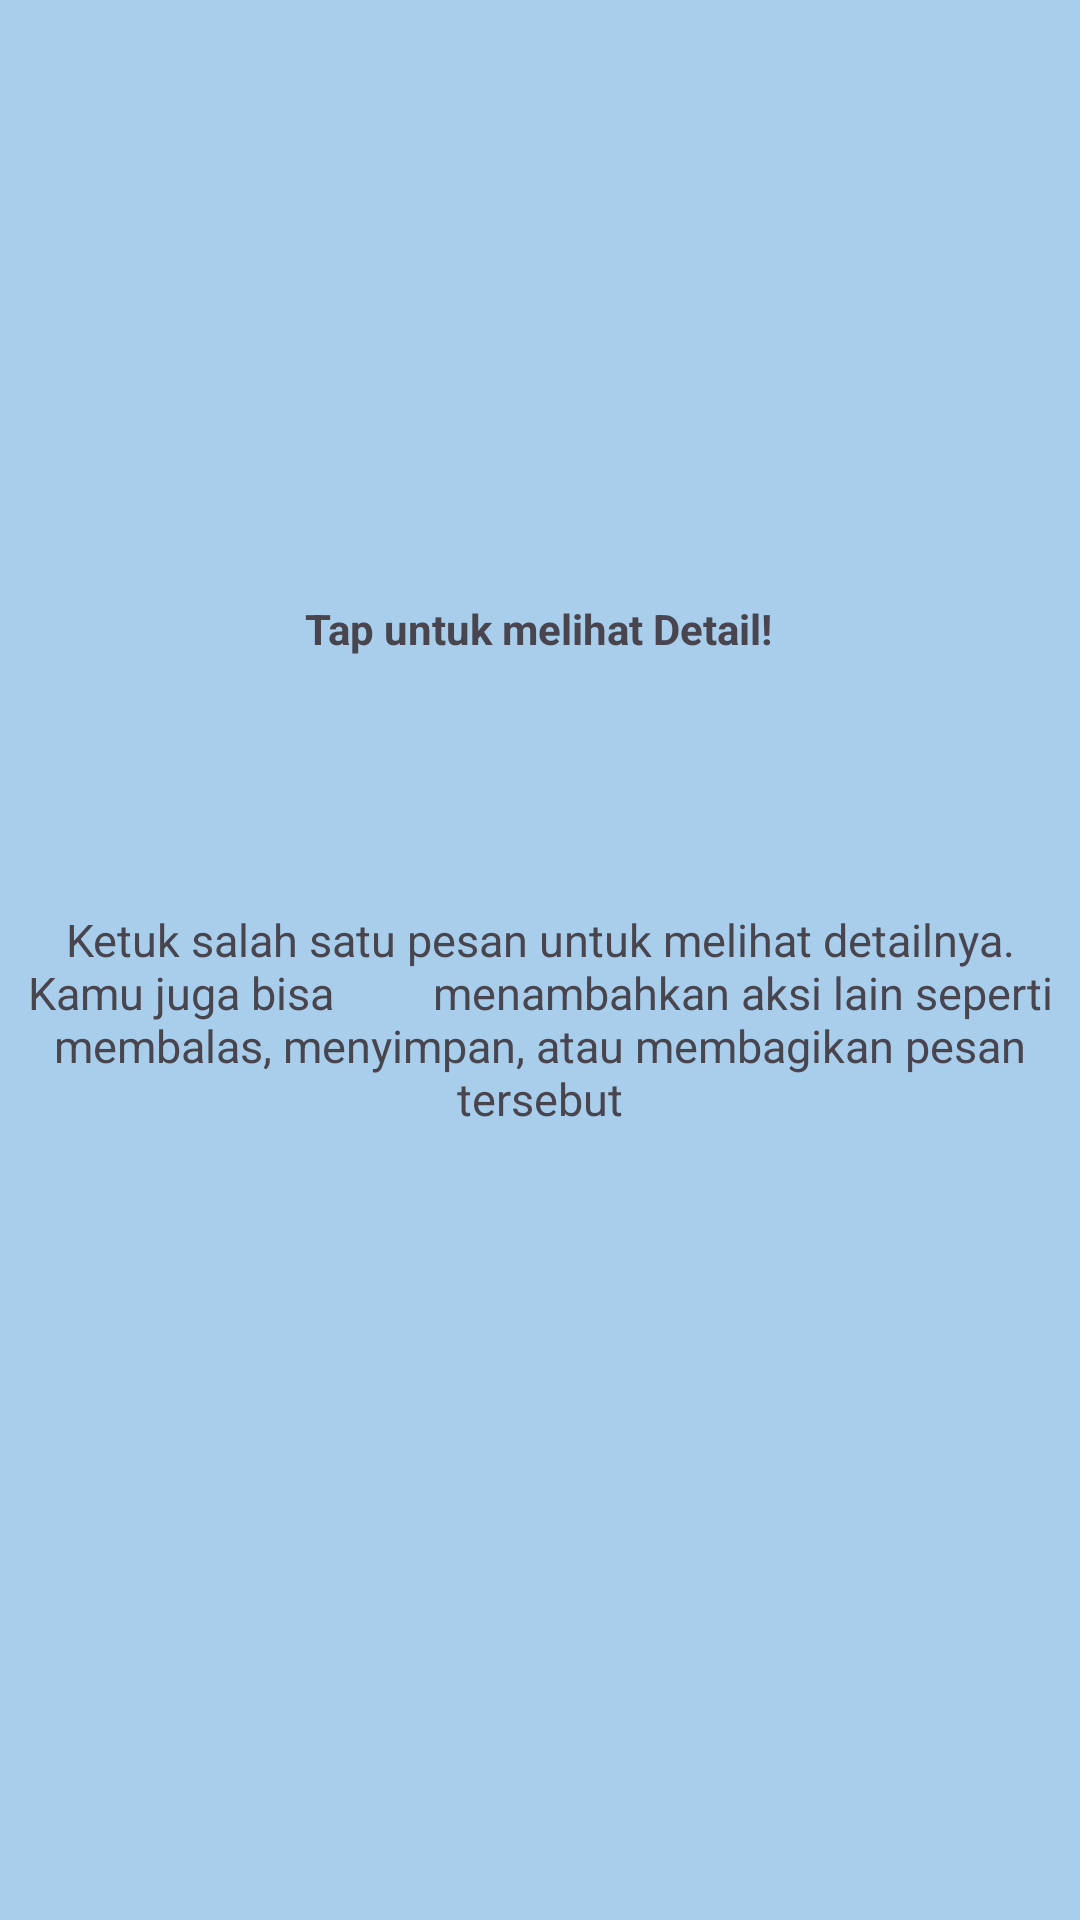

Android layout source for this screen:
<!-- AndroidManifest.xml: application theme Theme.AmelApps -->
<!-- res/layout/fragment_tutorial1.xml -->
<?xml version="1.0" encoding="utf-8"?>
<androidx.constraintlayout.widget.ConstraintLayout xmlns:android="http://schemas.android.com/apk/res/android"
    xmlns:app="http://schemas.android.com/apk/res-auto"
    xmlns:tools="http://schemas.android.com/tools"
    android:layout_width="match_parent"
    android:layout_height="match_parent"
    android:background="@color/biru"
    tools:context=".Message.tutorial.Tutorial1Fragment">

    <ImageView
        android:id="@+id/imageView3"
        android:layout_width="180dp"
        android:layout_height="wrap_content"
        android:layout_marginTop="148dp"
        android:src="@drawable/ic_launcher_foreground"
        app:layout_constraintEnd_toEndOf="parent"
        app:layout_constraintHorizontal_bias="0.497"
        app:layout_constraintStart_toStartOf="parent"
        app:layout_constraintTop_toTopOf="parent" />

    <TextView
        android:id="@+id/textView3"
        android:layout_width="wrap_content"
        android:layout_height="wrap_content"
        android:layout_marginTop="52dp"
        android:text="Tap untuk melihat Detail!"
        android:textStyle="bold"
        app:layout_constraintEnd_toEndOf="parent"
        app:layout_constraintHorizontal_bias="0.497"
        app:layout_constraintStart_toStartOf="parent"
        app:layout_constraintTop_toBottomOf="@+id/imageView3" />

    <TextView
        android:id="@+id/textView4"
        android:layout_width="wrap_content"
        android:layout_height="wrap_content"
        android:layout_marginTop="84dp"
        android:gravity="center"
        android:textSize="15dp"
        android:text="Ketuk salah satu pesan untuk melihat detailnya. Kamu juga bisa
        menambahkan aksi lain seperti membalas, menyimpan, atau membagikan pesan tersebut"
        app:layout_constraintEnd_toEndOf="parent"
        app:layout_constraintHorizontal_bias="0.0"
        app:layout_constraintStart_toStartOf="parent"
        app:layout_constraintTop_toBottomOf="@+id/textView3" />
</androidx.constraintlayout.widget.ConstraintLayout>
<!-- resources referenced by this layout -->
<resources>
  <color name="biru">#A9CEEB</color>
  <style name="Theme.AmelApps" parent="Base.Theme.AmelApps" />
  <style name="Base.Theme.AmelApps" parent="Theme.Material3.DayNight.NoActionBar">
          
          
      </style>
</resources>
